Dataset: electrical_equipment (GitHub, aatif-pathan001/Transfer-Learning-Projects). Classes: breaker, closed blade disconnect switch, current transformer, porcelain pin insulator, power transformer, recloser.

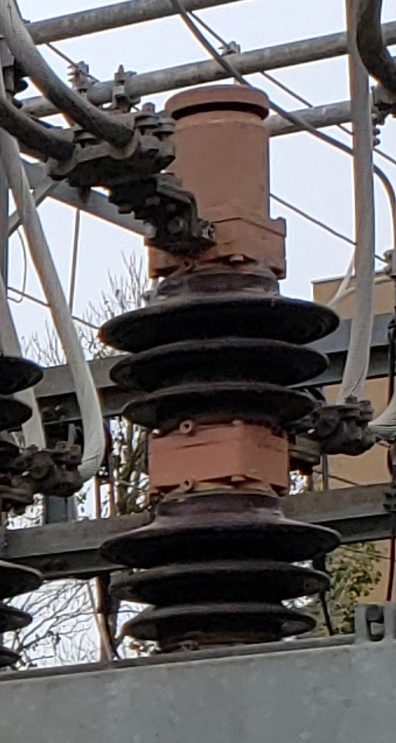
Label: breaker

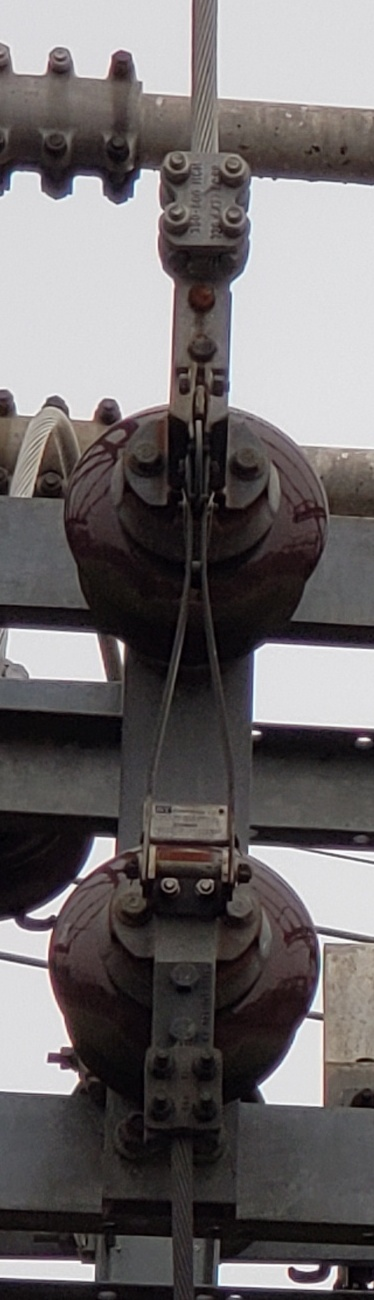
Label: closed blade disconnect switch

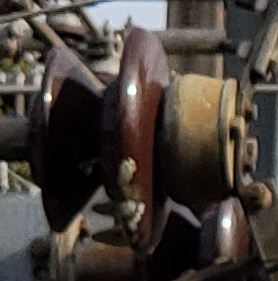
Label: porcelain pin insulator

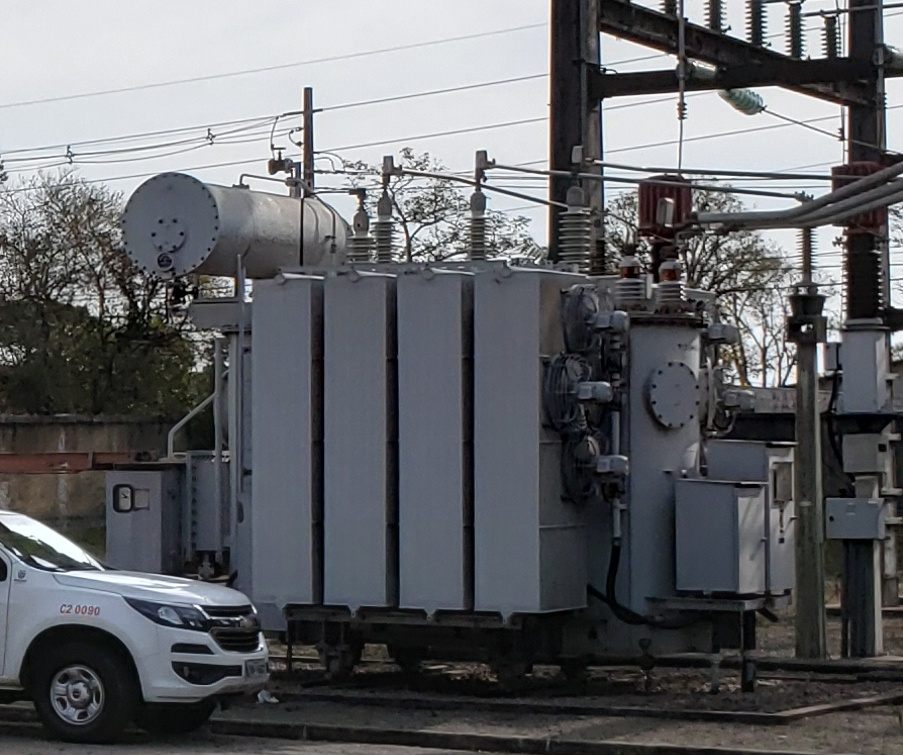
Label: power transformer

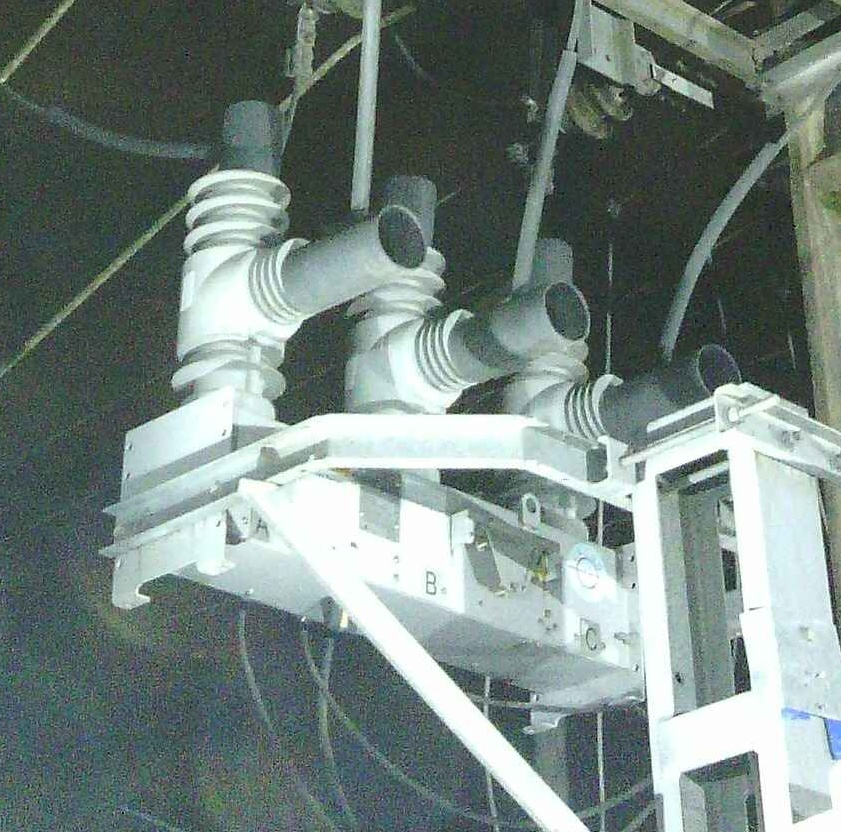
Label: recloser

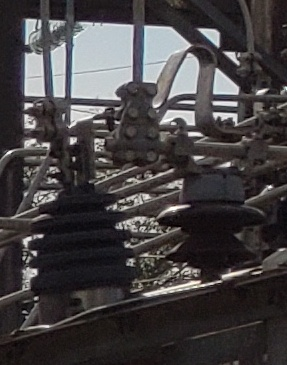
Label: current transformer
